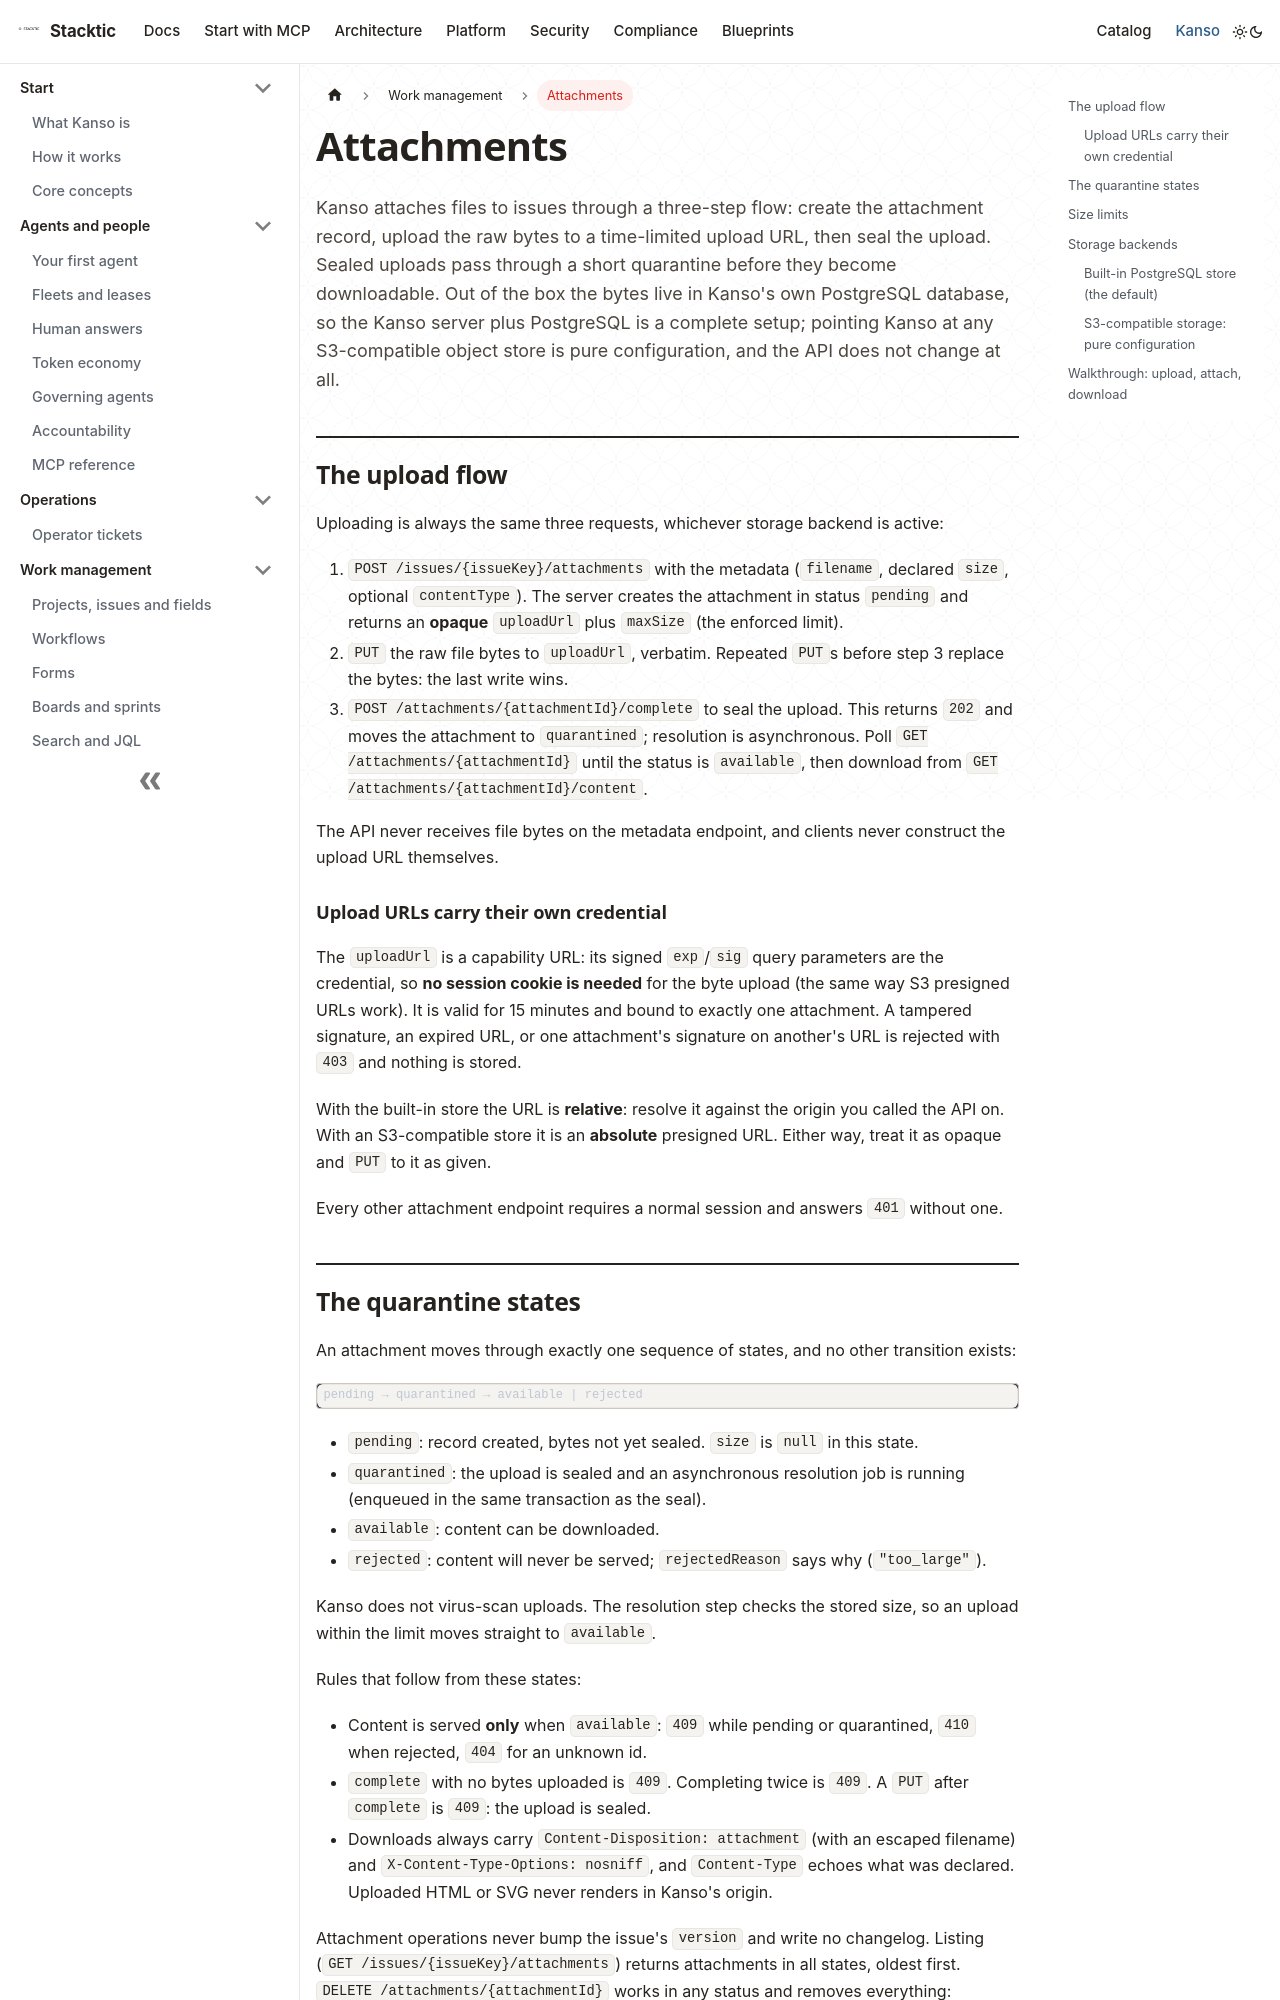

repository: stackticio/documentation · page: kanso/work/attachments.html · generator: docusaurus

---
title: Attachments
description: Upload files to issues through a sealed three-step flow, download them safely, and choose where the bytes are stored.
---

Kanso attaches files to issues through a three-step flow: create the attachment record, upload the raw bytes to a time-limited upload URL, then seal the upload. Sealed uploads pass through a short quarantine before they become downloadable. Out of the box the bytes live in Kanso's own PostgreSQL database, so the Kanso server plus PostgreSQL is a complete setup; pointing Kanso at any S3-compatible object store is pure configuration, and the API does not change at all.

## The upload flow

Uploading is always the same three requests, whichever storage backend is active:

1. `POST /issues/{issueKey}/attachments` with the metadata (`filename`, declared `size`, optional `contentType`). The server creates the attachment in status `pending` and returns an **opaque** `uploadUrl` plus `maxSize` (the enforced limit).
2. `PUT` the raw file bytes to `uploadUrl`, verbatim. Repeated `PUT`s before step 3 replace the bytes: the last write wins.
3. `POST /attachments/{attachmentId}/complete` to seal the upload. This returns `202` and moves the attachment to `quarantined`; resolution is asynchronous. Poll `GET /attachments/{attachmentId}` until the status is `available`, then download from `GET /attachments/{attachmentId}/content`.

The API never receives file bytes on the metadata endpoint, and clients never construct the upload URL themselves.

### Upload URLs carry their own credential

The `uploadUrl` is a capability URL: its signed `exp`/`sig` query parameters are the credential, so **no session cookie is needed** for the byte upload (the same way S3 presigned URLs work). It is valid for 15 minutes and bound to exactly one attachment. A tampered signature, an expired URL, or one attachment's signature on another's URL is rejected with `403` and nothing is stored.

With the built-in store the URL is **relative**: resolve it against the origin you called the API on. With an S3-compatible store it is an **absolute** presigned URL. Either way, treat it as opaque and `PUT` to it as given.

Every other attachment endpoint requires a normal session and answers `401` without one.
